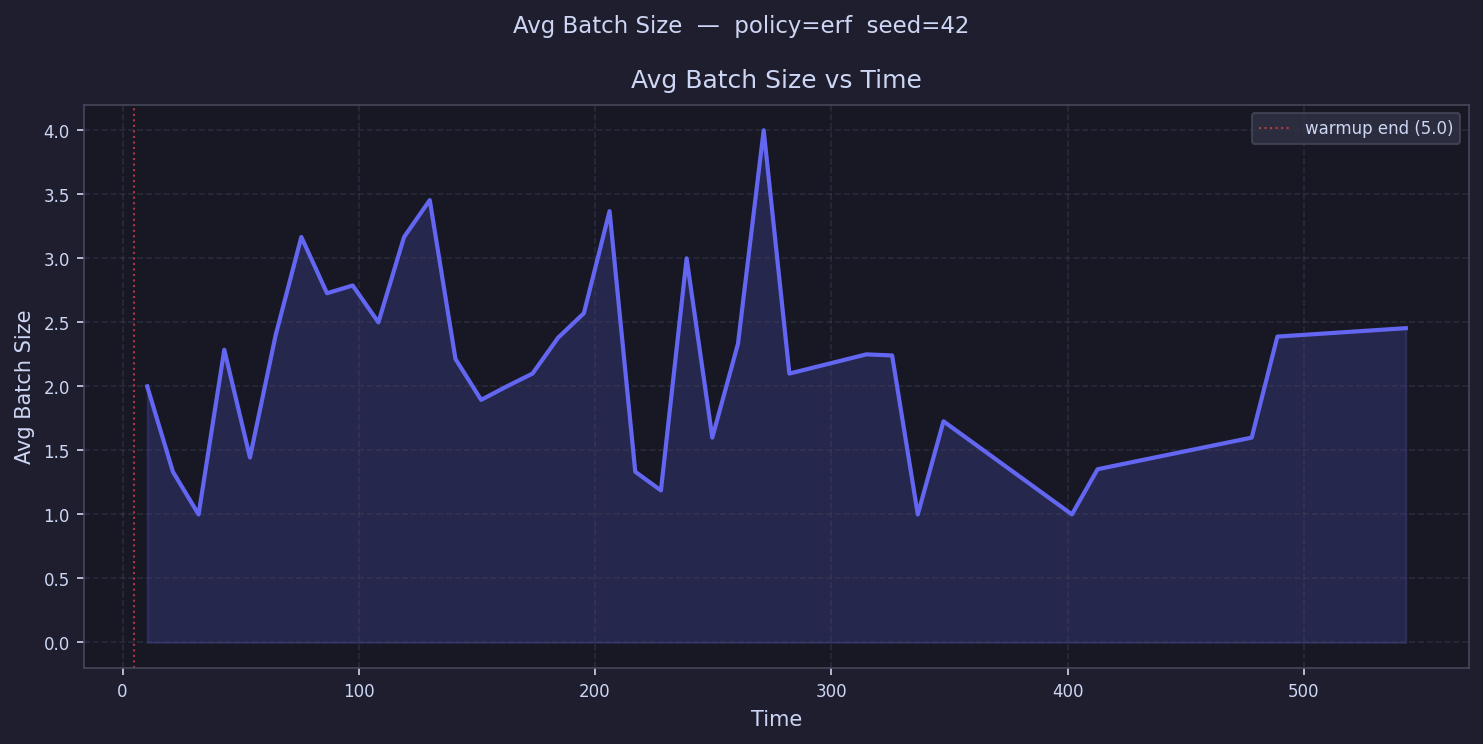

Values plotted in this chart, from the file beside it:
time, avg_batch_size
10.44, 2.0
21.31, 1.333
32.18, 1.0
43.05, 2.286
53.93, 1.444
64.8, 2.4
75.67, 3.167
86.54, 2.727
97.42, 2.788
108.3, 2.5
119.2, 3.167
130, 3.455
140.9, 2.214
151.8, 1.895
162.7, 2.0
173.5, 2.1
184.4, 2.381
195.3, 2.571
206.1, 3.368
217, 1.333
227.9, 1.188
238.8, 3.0
249.6, 1.6
260.5, 2.333
271.4, 4.0
282.3, 2.1
293.1, 
304, 
314.9, 2.25
325.7, 2.241
336.6, 1.0
347.5, 1.727
358.4, 
369.2, 
380.1, 
391, 
401.9, 1.0
412.7, 1.353
423.6, 
434.5, 
445.3, 
456.2, 
467.1, 
478, 1.6
488.8, 2.389
499.7, 
510.6, 
521.4, 
532.3, 
543.2, 2.455
